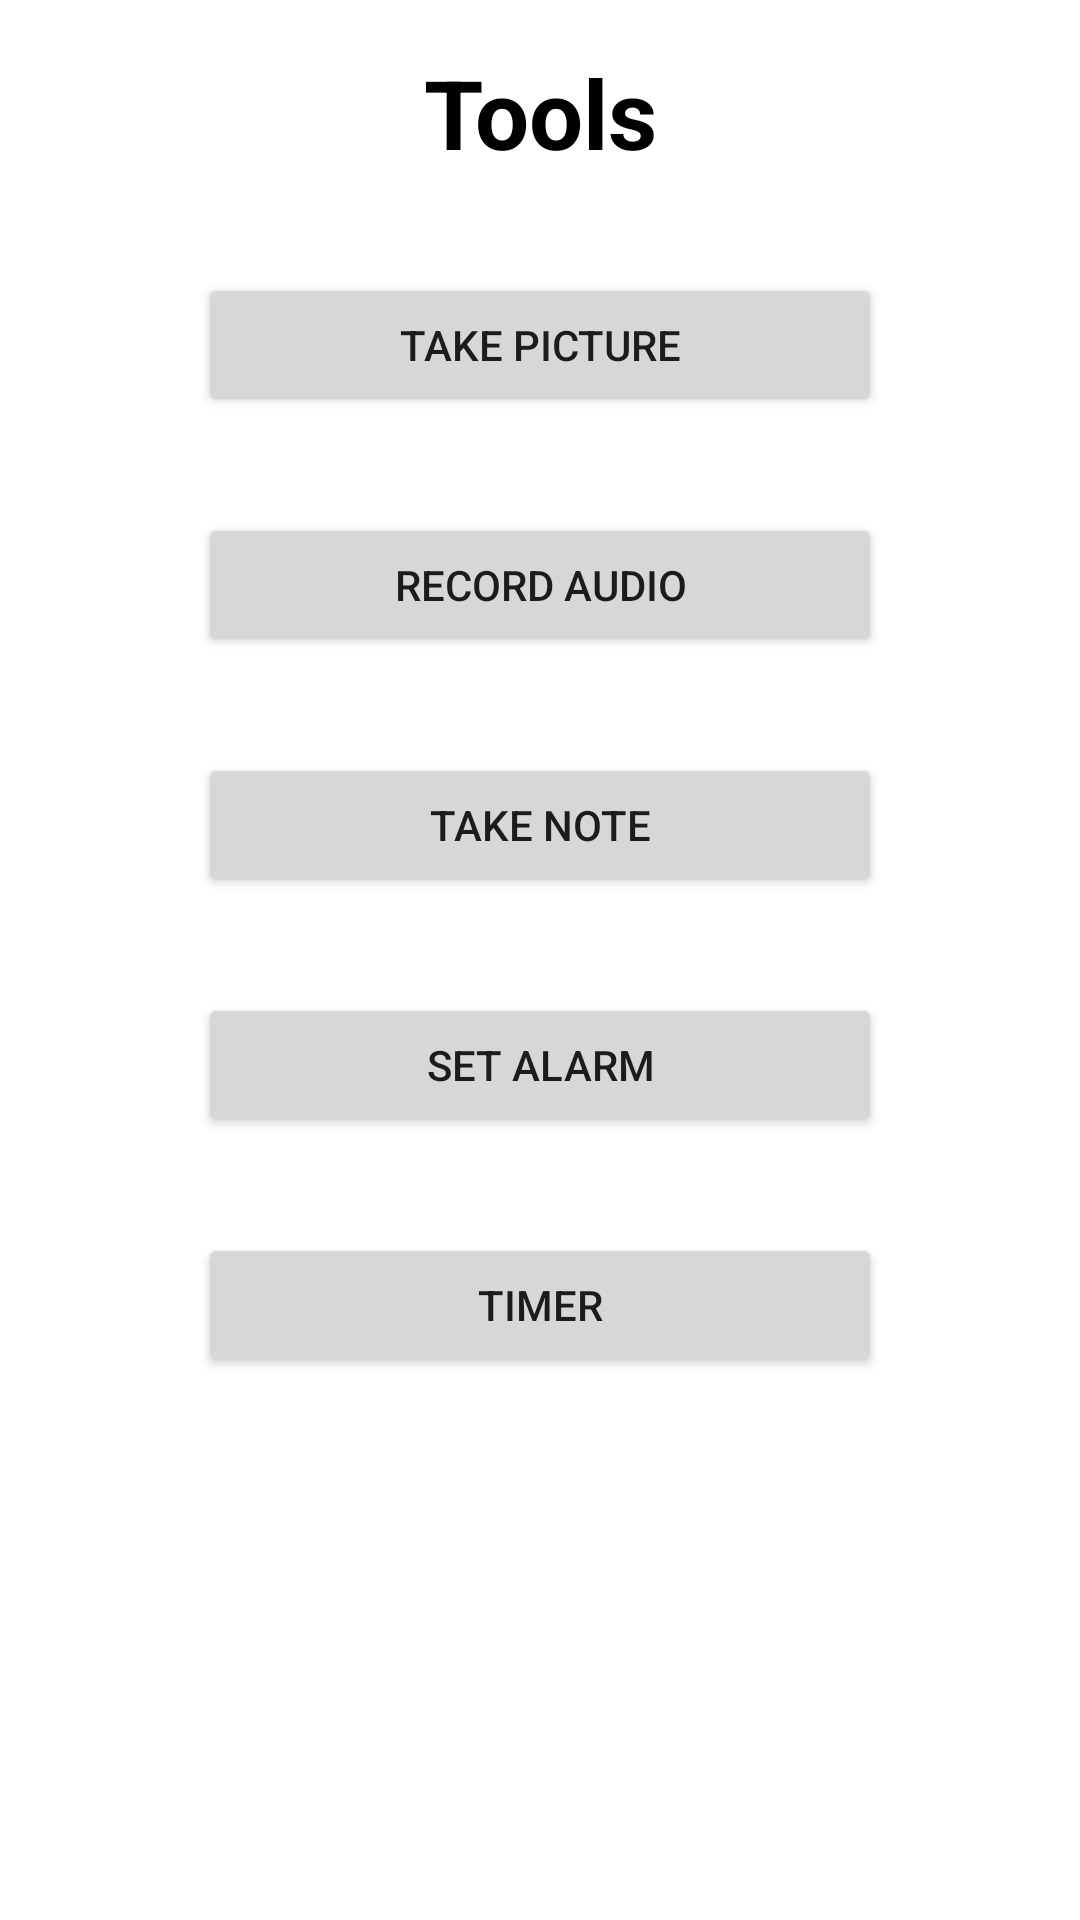

Reconstruct the res/layout file that produces this screen, plus the resources it refers to.
<!-- AndroidManifest.xml: application theme Theme.ElectronicLabNotebookMobileApplication -->
<!-- res/layout/fragment_tools.xml -->
<?xml version="1.0" encoding="utf-8"?>
<androidx.constraintlayout.widget.ConstraintLayout xmlns:android="http://schemas.android.com/apk/res/android"
    xmlns:app="http://schemas.android.com/apk/res-auto"
    xmlns:tools="http://schemas.android.com/tools"
    android:layout_width="match_parent"
    android:layout_height="match_parent"
    tools:context=".home.ui.tools.ToolsFragment">

    <TextView
        android:id="@+id/text_tools"
        android:layout_width="wrap_content"
        android:layout_height="wrap_content"
        android:layout_marginTop="16dp"
        android:text="@string/tools"
        android:textColor="@color/black"
        android:textSize="32sp"
        android:textStyle="bold"
        app:layout_constraintEnd_toEndOf="parent"
        app:layout_constraintStart_toStartOf="parent"
        app:layout_constraintTop_toTopOf="parent" />

    <Button
        android:id="@+id/button_camera"
        android:layout_width="228dp"
        android:layout_height="wrap_content"
        android:layout_marginTop="32dp"
        android:text="@string/action_camera"
        app:layout_constraintEnd_toEndOf="parent"
        app:layout_constraintStart_toStartOf="parent"
        app:layout_constraintTop_toBottomOf="@+id/text_tools" />

    <Button
        android:id="@+id/button_voice_recorder"
        android:layout_width="228dp"
        android:layout_height="wrap_content"
        android:layout_marginTop="32dp"
        android:text="@string/action_recorder"
        app:layout_constraintEnd_toEndOf="parent"
        app:layout_constraintStart_toStartOf="parent"
        app:layout_constraintTop_toBottomOf="@+id/button_camera" />

    <Button
        android:id="@+id/button_notes"
        android:layout_width="228dp"
        android:layout_height="wrap_content"
        android:layout_marginTop="32dp"
        android:text="@string/action_note"
        app:layout_constraintEnd_toEndOf="parent"
        app:layout_constraintStart_toStartOf="parent"
        app:layout_constraintTop_toBottomOf="@+id/button_voice_recorder" />

    <Button
        android:id="@+id/button_alarm"
        android:layout_width="228dp"
        android:layout_height="wrap_content"
        android:layout_marginTop="32dp"
        android:text="@string/action_alarm"
        app:layout_constraintEnd_toEndOf="parent"
        app:layout_constraintStart_toStartOf="parent"
        app:layout_constraintTop_toBottomOf="@+id/button_notes" />

    <Button
        android:id="@+id/button_timer"
        android:layout_width="228dp"
        android:layout_height="wrap_content"
        android:layout_marginTop="32dp"
        android:text="@string/action_timer"
        app:layout_constraintEnd_toEndOf="parent"
        app:layout_constraintStart_toStartOf="parent"
        app:layout_constraintTop_toBottomOf="@+id/button_alarm" />
</androidx.constraintlayout.widget.ConstraintLayout>
<!-- resources referenced by this layout -->
<resources>
  <color name="black">#FF000000</color>
  <string name="action_alarm">Set alarm</string>
  <string name="action_camera">Take picture</string>
  <string name="action_note">Take note</string>
  <string name="action_recorder">Record audio</string>
  <string name="action_timer">Timer</string>
  <string name="tools">Tools</string>
  <style name="Theme.ElectronicLabNotebookMobileApplication" parent="Theme.MaterialComponents.DayNight.DarkActionBar">
          
          <item name="colorPrimary">@color/purple_500</item>
          <item name="colorPrimaryVariant">@color/purple_700</item>
          <item name="colorOnPrimary">@color/white</item>
          
          <item name="colorSecondary">@color/teal_200</item>
          <item name="colorSecondaryVariant">@color/teal_700</item>
          <item name="colorOnSecondary">@color/black</item>
          
          <item name="android:statusBarColor" tools:targetApi="l">?attr/colorPrimaryVariant</item>
          
      </style>
  <color name="purple_500">#FF6200EE</color>
  <color name="purple_700">#FF3700B3</color>
  <color name="white">#FFFFFFFF</color>
  <color name="teal_200">#FF03DAC5</color>
  <color name="teal_700">#FF018786</color>
</resources>
